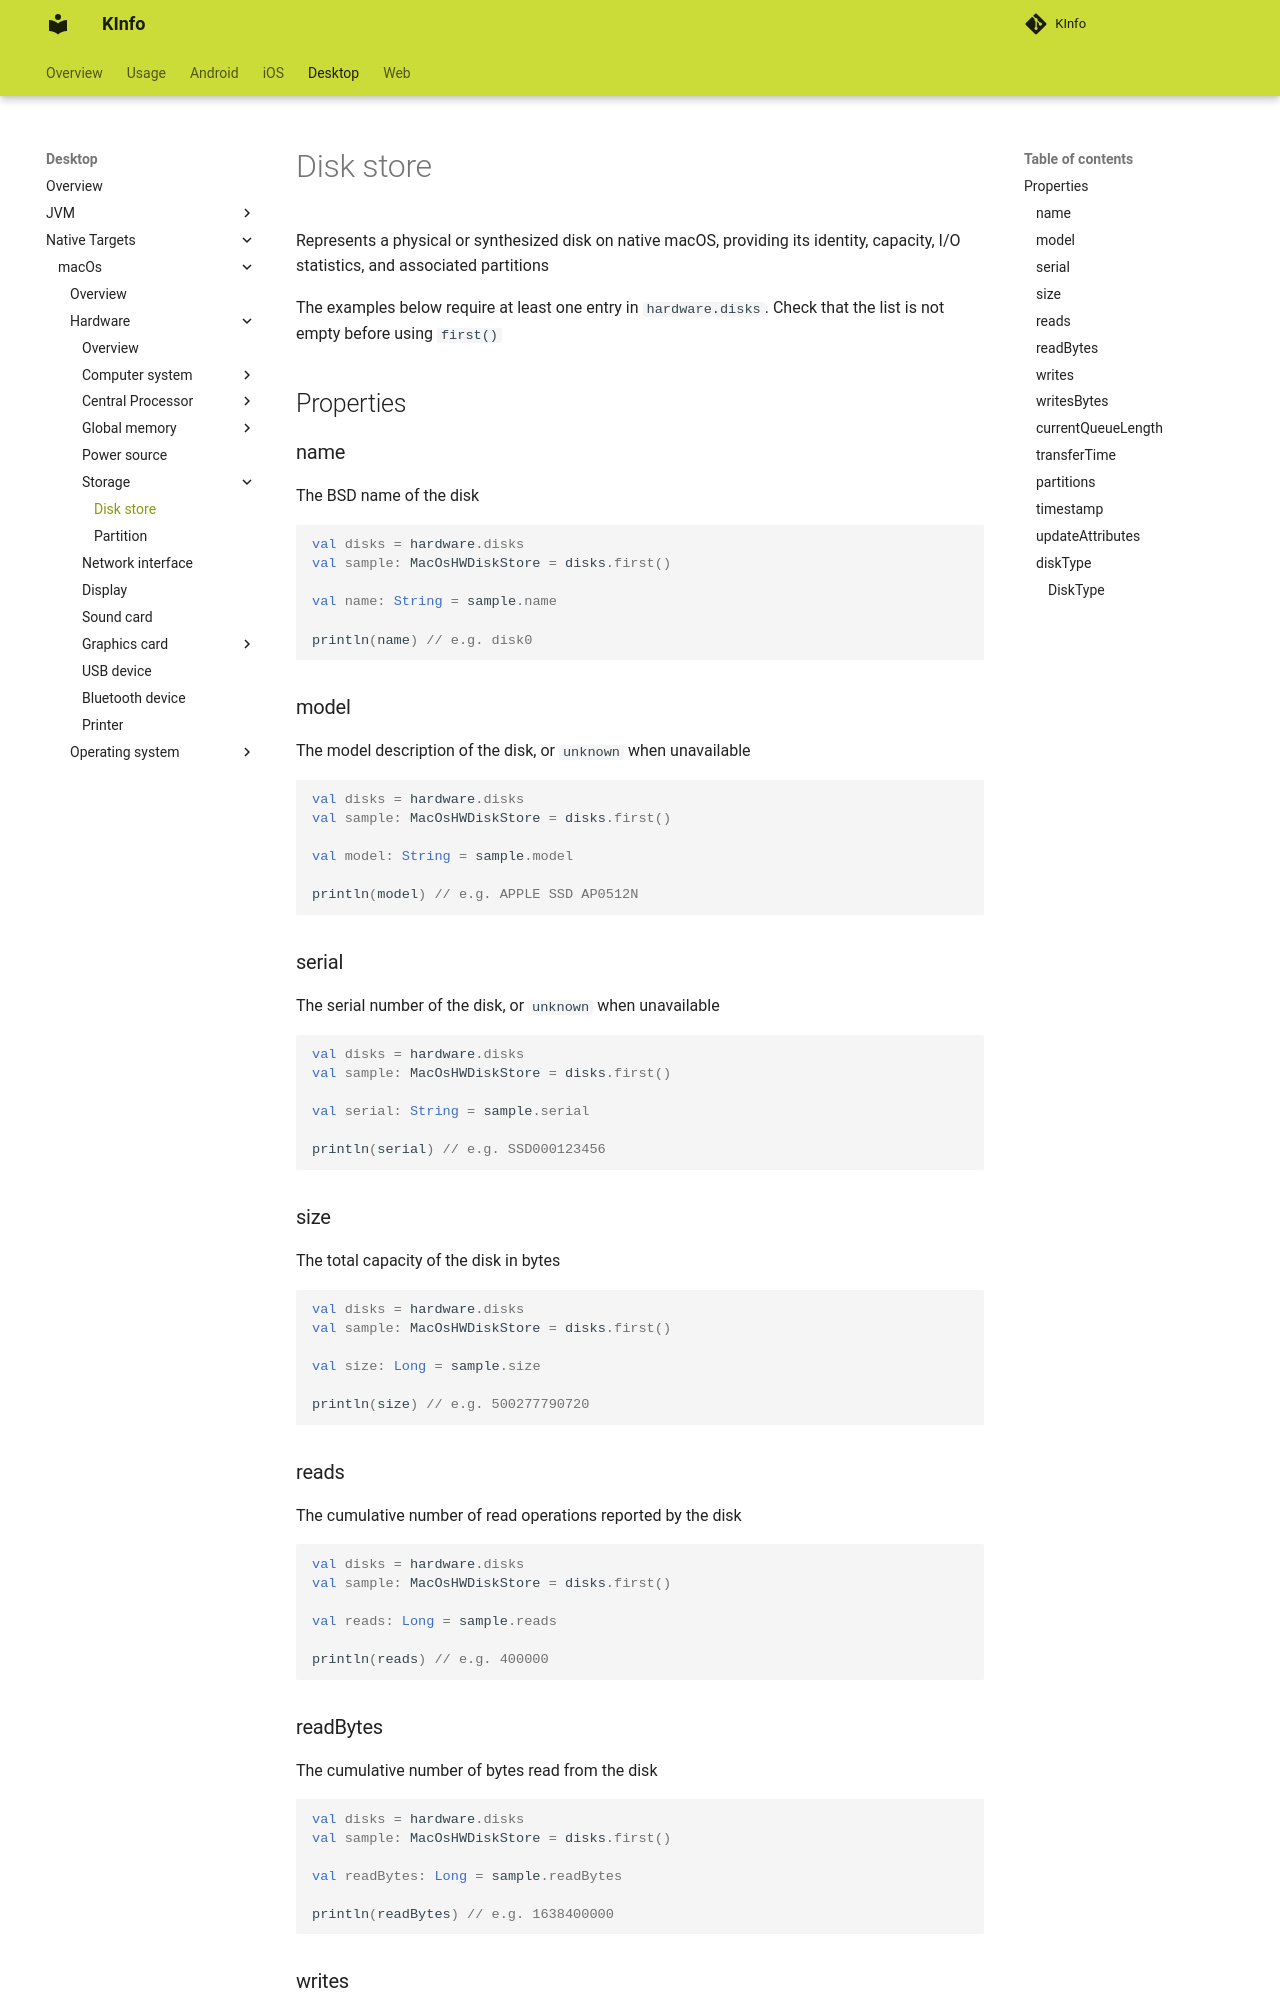

repository: N7ghtm4r3/KInfo · page: desktop/macos/hardware/storage/hw_disk_store/index.html · generator: mkdocs

Represents a physical or synthesized disk on native macOS, providing its identity, capacity, I/O statistics, and associated
partitions

The examples below require at least one entry in `hardware.disks`. Check that the list is not empty before using `first()`

## Properties

### name

The BSD name of the disk

```kotlin
val disks = hardware.disks
val sample: MacOsHWDiskStore = disks.first()

val name: String = sample.name

println(name) // e.g. disk0
```

### model

The model description of the disk, or `unknown` when unavailable

```kotlin
val disks = hardware.disks
val sample: MacOsHWDiskStore = disks.first()

val model: String = sample.model

println(model) // e.g. APPLE SSD AP0512N
```

### serial

The serial number of the disk, or `unknown` when unavailable

```kotlin
val disks = hardware.disks
val sample: MacOsHWDiskStore = disks.first()

val serial: String = sample.serial

println(serial) // e.g. SSD000123456
```

### size

The total capacity of the disk in bytes

```kotlin
val disks = hardware.disks
val sample: MacOsHWDiskStore = disks.first()

val size: Long = sample.size

println(size) // e.g. 500277790720
```

### reads

The cumulative number of read operations reported by the disk

```kotlin
val disks = hardware.disks
val sample: MacOsHWDiskStore = disks.first()

val reads: Long = sample.reads

println(reads) // e.g. 400000
```

### readBytes

The cumulative number of bytes read from the disk

```kotlin
val disks = hardware.disks
val sample: MacOsHWDiskStore = disks.first()

val readBytes: Long = sample.readBytes

println(readBytes) // e.g. 1638400000
```

### writes

The cumulative number of write operations reported by the disk

```kotlin
val disks = hardware.disks
val sample: MacOsHWDiskStore = disks.first()

val writes: Long = sample.writes

println(writes) // e.g. 200000
```
